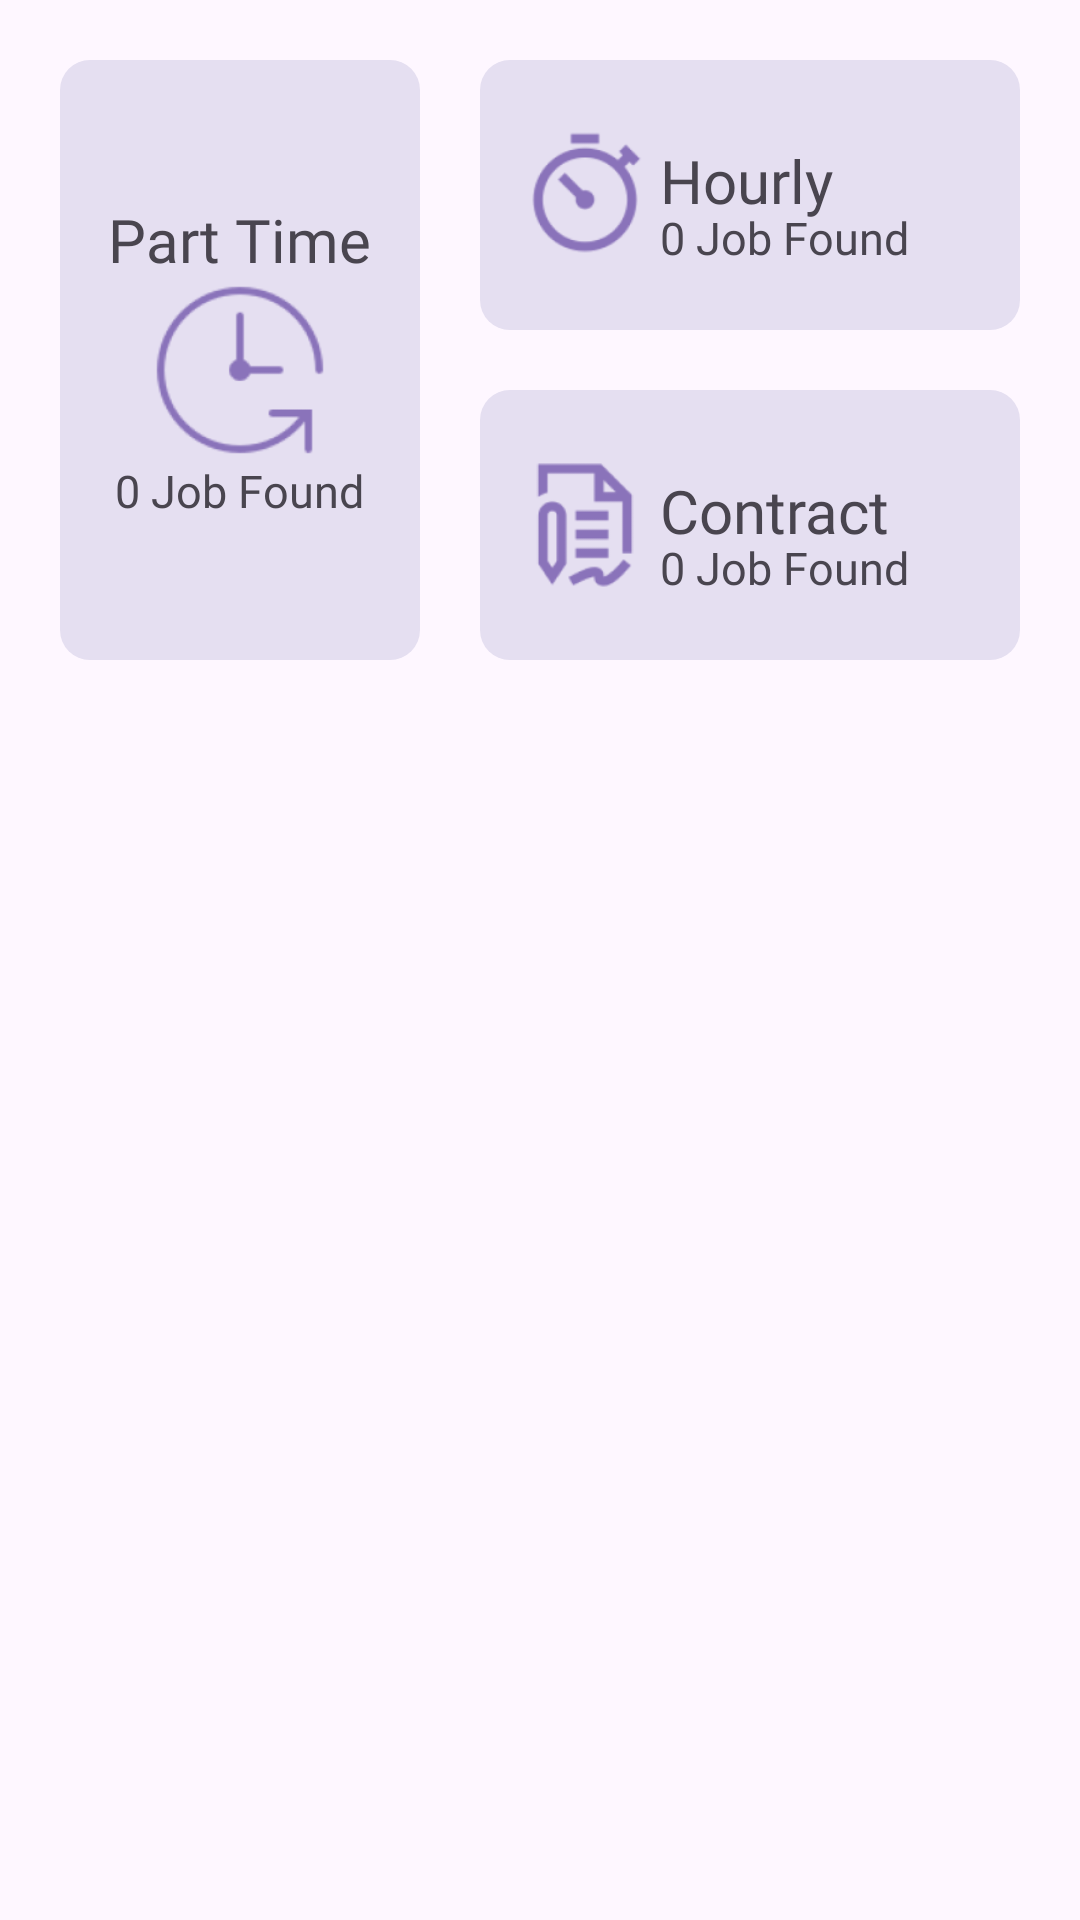

Layout XML and referenced resources for this Android screen:
<!-- AndroidManifest.xml: application theme Theme.MicroJob -->
<!-- res/layout/fragment_candidate_home.xml -->
<?xml version="1.0" encoding="utf-8"?>
<FrameLayout xmlns:android="http://schemas.android.com/apk/res/android"
    xmlns:app="http://schemas.android.com/apk/res-auto"
    xmlns:tools="http://schemas.android.com/tools"
    android:layout_width="match_parent"
    android:layout_height="match_parent"
    tools:context=".Fragments.CandidateHomeFragment">

    <LinearLayout
        android:layout_width="match_parent"
        android:layout_height="match_parent">
        <ScrollView
            android:layout_width="match_parent"
            android:fillViewport="true"
            android:layout_height="match_parent">
            <LinearLayout
                android:orientation="vertical"
                android:layout_width="match_parent"
                android:layout_height="match_parent">

                <LinearLayout
                    android:layout_margin="20dp"
                    android:layout_width="match_parent"
                    android:layout_height="200dp"
                    android:weightSum="5"
                    android:orientation="horizontal"
                    >
                    <LinearLayout
                        android:id="@+id/ll_candidate_home_part_time_id"
                        android:clickable="true"
                        android:layout_width="0dp"
                        android:layout_weight="2"
                        android:gravity="center"
                        android:orientation="vertical"
                        android:layout_marginRight="20dp"

                        android:background="@drawable/shadow_bg_colored"
                        android:layout_height="match_parent">
                        <TextView
                            android:layout_width="wrap_content"
                            android:layout_height="wrap_content"
                            android:fontFamily="@font/inria_regular"
                            android:text="Part Time"
                            android:textSize="20sp"

                            />
                        <ImageView
                            android:layout_width="60dp"
                            android:layout_height="60dp"
                            android:src="@drawable/icon_part_time"
                            />
                        <TextView
                            android:id="@+id/tv_can_home_partTime_tv_id"
                            android:layout_width="wrap_content"
                            android:layout_height="wrap_content"
                            android:text="0 Job Found"
                            android:fontFamily="@font/inria_regular"
                            android:textSize="15sp"

                            />

                    </LinearLayout>
                    <LinearLayout
                        android:layout_width="0dp"
                        android:layout_weight="3"
                        android:orientation="vertical"
                        android:weightSum="2"
                        android:layout_height="match_parent">
                        <androidx.constraintlayout.widget.ConstraintLayout
                            android:id="@+id/cl_candidate_home_hourly_id"
                            android:clickable="true"
                            android:background="@drawable/shadow_bg_colored"
                            android:layout_marginBottom="10dp"
                            android:layout_width="match_parent"
                            android:layout_height="0dp"
                            android:layout_weight="1">

                            <ImageView
                                android:id="@+id/imageView2"
                                android:layout_width="50dp"
                                android:layout_height="50dp"
                                android:layout_marginLeft="10dp"
                                android:src="@drawable/icon_hourly"
                                app:layout_constraintBottom_toBottomOf="parent"
                                app:layout_constraintStart_toStartOf="parent"
                                app:layout_constraintTop_toTopOf="parent" />

                            <TextView
                                android:id="@+id/textView10"
                                android:layout_width="wrap_content"
                                android:layout_height="wrap_content"
                                android:layout_marginTop="-10dp"
                                android:fontFamily="@font/inria_regular"
                                android:text="Hourly"
                                android:textSize="20sp"
                                app:layout_constraintBottom_toBottomOf="@+id/imageView2"
                                app:layout_constraintStart_toEndOf="@+id/imageView2"
                                app:layout_constraintTop_toTopOf="@+id/imageView2" />

                            <TextView
                                android:id="@+id/tv_can_home_hourly_tv_id"
                                android:layout_width="wrap_content"
                                android:layout_height="wrap_content"
                                android:fontFamily="@font/inria_regular"
                                android:text="0 Job Found"
                                android:layout_marginTop="-5dp"
                                android:textSize="15sp"
                                app:layout_constraintStart_toEndOf="@+id/imageView2"
                                app:layout_constraintTop_toBottomOf="@+id/textView10" />
                        </androidx.constraintlayout.widget.ConstraintLayout>
                        <androidx.constraintlayout.widget.ConstraintLayout
                            android:id="@+id/cl_candidate_home_contract_id"
                            android:background="@drawable/shadow_bg_colored"
                            android:clickable="true"
                            android:layout_marginTop="10dp"
                            android:layout_width="match_parent"
                            android:layout_height="0dp"
                            android:layout_weight="1">

                            <ImageView
                                android:id="@+id/imageView20"
                                android:layout_width="50dp"
                                android:layout_height="50dp"
                                android:layout_marginLeft="10dp"
                                android:src="@drawable/icon_contract"
                                app:layout_constraintBottom_toBottomOf="parent"
                                app:layout_constraintStart_toStartOf="parent"
                                app:layout_constraintTop_toTopOf="parent" />

                            <TextView
                                android:id="@+id/textView12"
                                android:layout_width="wrap_content"
                                android:layout_height="wrap_content"
                                android:layout_marginTop="-10dp"
                                android:fontFamily="@font/inria_regular"
                                android:text="Contract"
                                android:textSize="20sp"
                                app:layout_constraintBottom_toBottomOf="@+id/imageView20"
                                app:layout_constraintStart_toEndOf="@+id/imageView20"
                                app:layout_constraintTop_toTopOf="@+id/imageView20" />

                            <TextView
                                android:id="@+id/tv_can_home_contract_tv_id"
                                android:layout_width="wrap_content"
                                android:layout_height="wrap_content"
                                android:fontFamily="@font/inria_regular"
                                android:text="0 Job Found"
                                android:layout_marginTop="-5dp"
                                android:textSize="15sp"
                                app:layout_constraintStart_toEndOf="@+id/imageView20"
                                app:layout_constraintTop_toBottomOf="@+id/textView12" />
                        </androidx.constraintlayout.widget.ConstraintLayout>
                    </LinearLayout>

                </LinearLayout>

                <androidx.recyclerview.widget.RecyclerView
                    android:id="@+id/rv_candidate_home_recyclerview_id"
                    android:layout_width="match_parent"
                    android:layout_height="match_parent"/>
            </LinearLayout>
        </ScrollView>
    </LinearLayout>


    <LinearLayout
        android:id="@+id/ll_candidate_home_progress_id"
        android:elevation="0.005dp"
        android:visibility="gone"
        android:layout_width="match_parent"
        android:gravity="center"
        android:background="@color/white"
        android:layout_height="match_parent">
        <ProgressBar
            android:layout_width="80dp"
            android:layout_height="80dp"
            />
    </LinearLayout>

</FrameLayout>
<!-- resources referenced by this layout -->
<resources>
  <color name="white">#FFFFFFFF</color>
  <!-- drawable icon_contract: png bitmap (drawable-hdpi, 2088 bytes) -->
  <!-- drawable icon_hourly: png bitmap (drawable-hdpi, 2745 bytes) -->
  <!-- drawable icon_part_time: png bitmap (drawable-hdpi, 3283 bytes) -->
  <!-- drawable shadow_bg_colored (drawable) -->
  <?xml version="1.0" encoding="utf-8"?>
  <shape xmlns:android="http://schemas.android.com/apk/res/android"
      android:shape="rectangle">
      <solid android:color="@color/shadow_colored_bg_color"/>
      <corners android:radius="10dp"/>
  
  
  </shape>
  <style name="Theme.MicroJob" parent="Base.Theme.MicroJob" />
  <color name="shadow_colored_bg_color">#E5DFF1</color>
  <style name="Base.Theme.MicroJob" parent="Theme.Material3.DayNight.NoActionBar">
          
          
      </style>
</resources>
